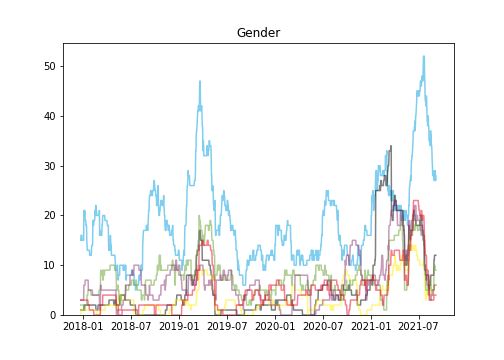

Values plotted in this chart, from the file beside it:
, AFD, CDUCSU, FDP, GRUENE, LINKE, SPD
2017-10-24, , , , , , 
2017-10-25, , , , , , 
2017-10-26, , , , , , 
2017-10-27, , , , , , 
2017-10-28, , , , , , 
2017-10-29, , , , , , 
2017-10-30, , , , , , 
2017-10-31, , , , , , 
2017-11-01, , , , , , 
2017-11-02, , , , , , 
2017-11-03, , , , , , 
2017-11-04, , , , , , 
2017-11-05, , , , , , 
2017-11-06, , , , , , 
2017-11-07, , , , , , 
2017-11-08, , , , , , 
2017-11-09, , , , , , 
2017-11-10, , , , , , 
2017-11-11, , , , , , 
2017-11-12, , , , , , 
2017-11-13, , , , , , 
2017-11-14, , , , , , 
2017-11-15, , , , , , 
2017-11-16, , , , , , 
2017-11-17, , , , , , 
2017-11-18, , , , , , 
2017-11-19, , , , , , 
2017-11-20, , , , , , 
2017-11-21, , , , , , 
2017-11-22, , , , , , 
2017-11-23, , , , , , 
2017-11-24, , , , , , 
2017-11-25, , , , , , 
2017-11-26, , , , , , 
2017-11-27, , , , , , 
2017-11-28, , , , , , 
2017-11-29, , , , , , 
2017-11-30, , , , , , 
2017-12-01, , , , , , 
2017-12-02, , , , , , 
2017-12-03, , , , , , 
2017-12-04, , , , , , 
2017-12-05, , , , , , 
2017-12-06, , , , , , 
2017-12-07, , , , , , 
2017-12-08, , , , , , 
2017-12-09, , , , , , 
2017-12-10, , , , , , 
2017-12-11, , , , , , 
2017-12-12, , , , , , 
2017-12-13, , , , , , 
2017-12-14, , , , , , 
2017-12-15, , , , , , 
2017-12-16, , , , , , 
2017-12-17, , , , , , 
2017-12-18, , , , , , 
2017-12-19, , , , , , 
2017-12-20, , , , , , 
2017-12-21, , , , , , 
2017-12-22, 15.0, 1.0, 0.0, 2.0, 3.0, 3.0
... 1,353 more rows
